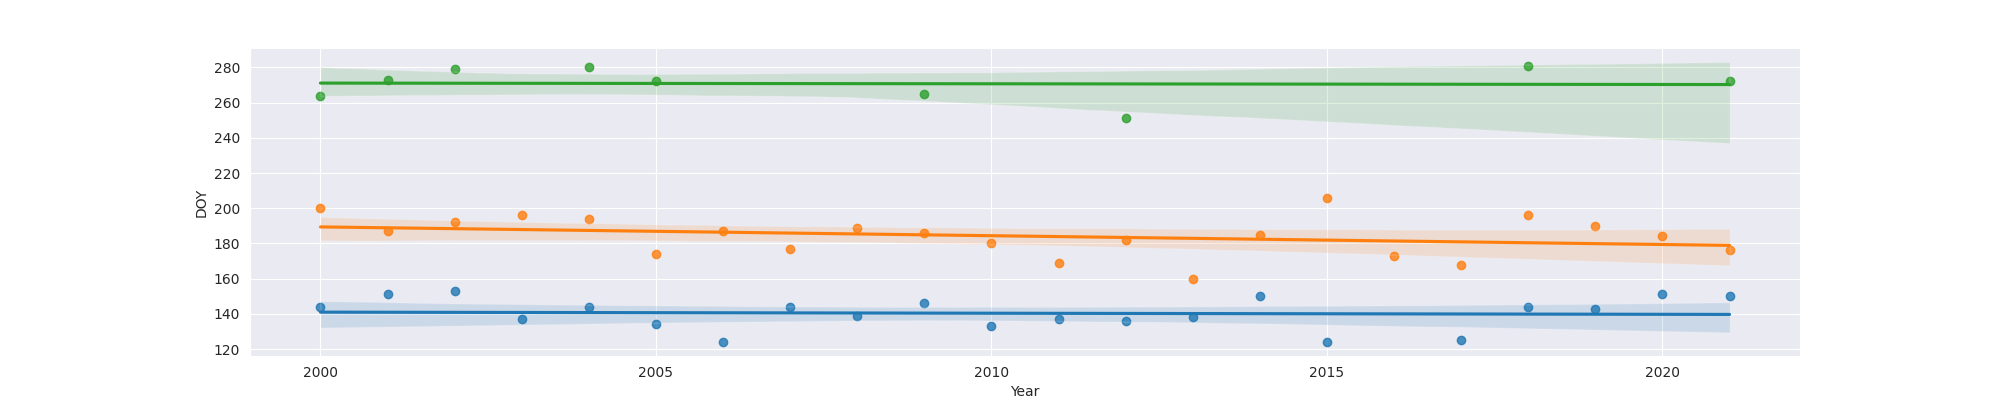

Values plotted in this chart, from the file beside it:
Year, MO, OW, FO
2000, 144.0, 200, 264.0
2001, 151.0, 187, 273.0
2002, 153.0, 192, 279.0
2003, 137.0, 196, 
2004, 144.0, 194, 280.0
2005, 134.0, 174, 272.0
2006, 124.0, 187, 
2007, 144.0, 177, 
2008, 139.0, 189, 
2009, 146.0, 186, 265.0
2010, 133.0, 180, 
2011, 137.0, 169, 
2012, 136.0, 182, 251.0
2013, 138.0, 160, 
2014, 150.0, 185, 
2015, 124.0, 206, 
2016, , 173, 
2017, 125.0, 168, 
2018, 144.0, 196, 281.0
2019, 143.0, 190, 
2020, 151.0, 184, 
2021, 150.0, 176, 272.0
